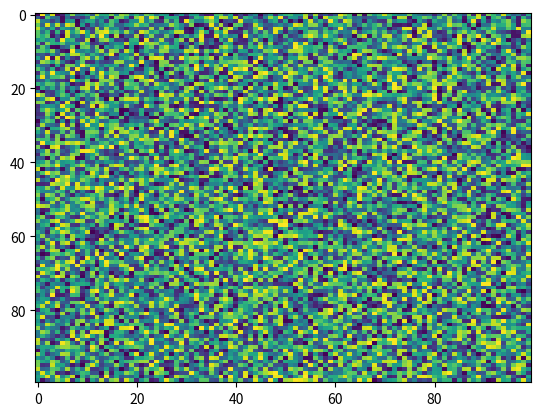

This figure's Python source:
import matplotlib.pyplot as plt
import numpy as np
X = np.random.rand(100, 100)
plt.imshow(X, 'viridis', None, vmax=None, filterrad=4.0, origin='upper', aspect='auto', interpolation='nearest', alpha=None, vmin=None, interpolation_stage=None)
